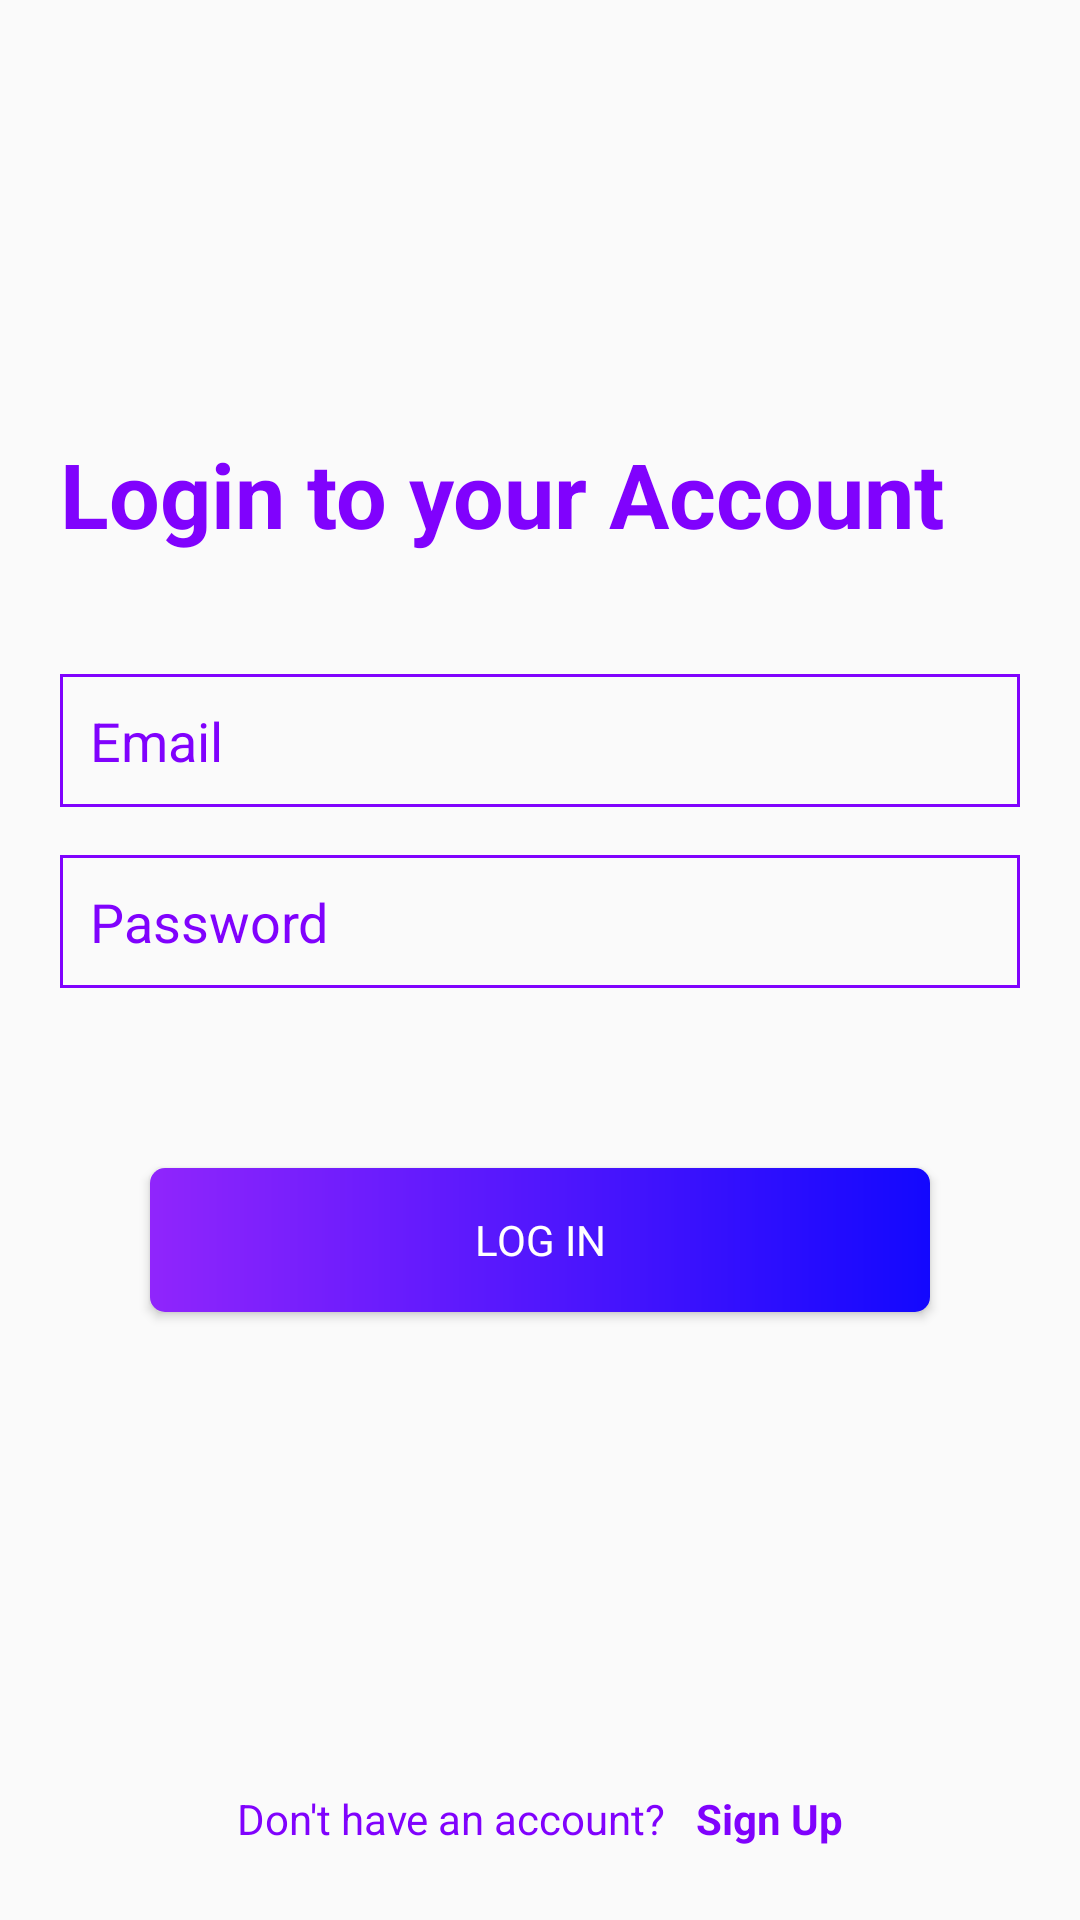

The Android layout XML behind this screen, and the referenced resources:
<!-- AndroidManifest.xml: application theme AppTheme -->
<!-- res/layout/activity_sign_in.xml -->
<?xml version="1.0" encoding="utf-8"?>
<LinearLayout xmlns:android="http://schemas.android.com/apk/res/android"
    xmlns:app="http://schemas.android.com/apk/res-auto"
    xmlns:tools="http://schemas.android.com/tools"
    android:layout_width="match_parent"
    android:layout_height="match_parent"
    android:orientation="vertical"
    tools:context=".SignInActivity">

    <LinearLayout
        android:layout_width="match_parent"
        android:layout_height="0dp"
        android:layout_weight="1"
        android:gravity="center_vertical"
        android:orientation="vertical">

        <TextView
            android:layout_width="match_parent"
            android:layout_height="wrap_content"
            android:textSize="30dp"
            android:text="Login to your Account"
            android:textColor="@color/textColor"
            android:layout_marginHorizontal="20dp"
            android:fontFamily="arial"
            android:textStyle="bold"/>
        <EditText
            android:layout_width="match_parent"
            android:layout_height="wrap_content"
            android:layout_marginTop="40dp"
            android:hint="Email"
            android:paddingVertical="10dp"
            android:paddingLeft="10dp"
            android:fontFamily="arial"
            android:textColor="@color/textColor"
            android:inputType="textEmailAddress"
            android:background="@drawable/simple_edit_bg"
            android:textColorHint="@color/textColor"
            android:layout_marginHorizontal="20dp"
            />
        <EditText
            android:layout_width="match_parent"
            android:layout_height="wrap_content"
            android:layout_marginTop="16dp"
            android:hint="Password"
            android:paddingVertical="10dp"
            android:paddingLeft="10dp"
            android:fontFamily="arial"
            android:inputType="textPassword"
            android:textColor="@color/textColor"
            android:background="@drawable/simple_edit_bg"
            android:textColorHint="@color/textColor"
            android:layout_marginHorizontal="20dp"
            />

        <Button
            android:id="@+id/log_in"
            android:layout_width="match_parent"
            android:layout_height="wrap_content"
            android:layout_marginTop="60dp"
            android:background="@drawable/button_bg"
            android:text="log in"
            android:fontFamily="arial"
            android:textColor="#FFFFFF"
            android:layout_marginHorizontal="50dp" />
    </LinearLayout>
    <LinearLayout
        android:layout_width="match_parent"
        android:layout_height="0dp"
        android:gravity="center_horizontal"
        android:layout_weight="0.1">
        <TextView
            android:layout_width="wrap_content"
            android:layout_height="wrap_content"
            android:textColor="@color/textColor"
            android:text="Don't have an account?"
            android:fontFamily="arial"
            android:layout_marginTop="15dp"/>
        <TextView
            android:id="@+id/sign_up"
            android:layout_width="wrap_content"
            android:layout_height="wrap_content"
            android:textColor="@color/textColor"
            android:text="Sign Up"
            android:textStyle="bold"
            android:fontFamily="arial"
            android:layout_marginLeft="10dp"
            android:layout_marginTop="15dp"/>

    </LinearLayout>





</LinearLayout>
<!-- resources referenced by this layout -->
<resources>
  <color name="textColor">#8002FD</color>
  <!-- drawable button_bg (drawable) -->
  <?xml version="1.0" encoding="utf-8"?>
  <shape xmlns:android="http://schemas.android.com/apk/res/android"
      android:shape="rectangle">
      <corners android:radius="5dp"/>
      <gradient
          android:type="linear"
          android:startColor="#1308FE"
          android:endColor="#9025FC"
          android:angle="180"
          />
  </shape>
  <!-- drawable simple_edit_bg (drawable) -->
  <?xml version="1.0" encoding="utf-8"?>
  <selector xmlns:android="http://schemas.android.com/apk/res/android">
  <item>
      <shape android:shape="rectangle">
          <stroke android:width="1dp" android:color="@color/textColor"/>
      </shape>
  </item>
  </selector>
  <style name="AppTheme" parent="Theme.AppCompat.Light.NoActionBar">
          
          <item name="colorPrimary">@color/colorPrimary</item>
          <item name="colorPrimaryDark">@color/colorPrimaryDark</item>
          <item name="colorAccent">@color/colorAccent</item>
      </style>
  <color name="colorPrimary">#1F3244</color>
  <color name="colorPrimaryDark">#1F3244</color>
  <color name="colorAccent">#03DAC5</color>
</resources>
